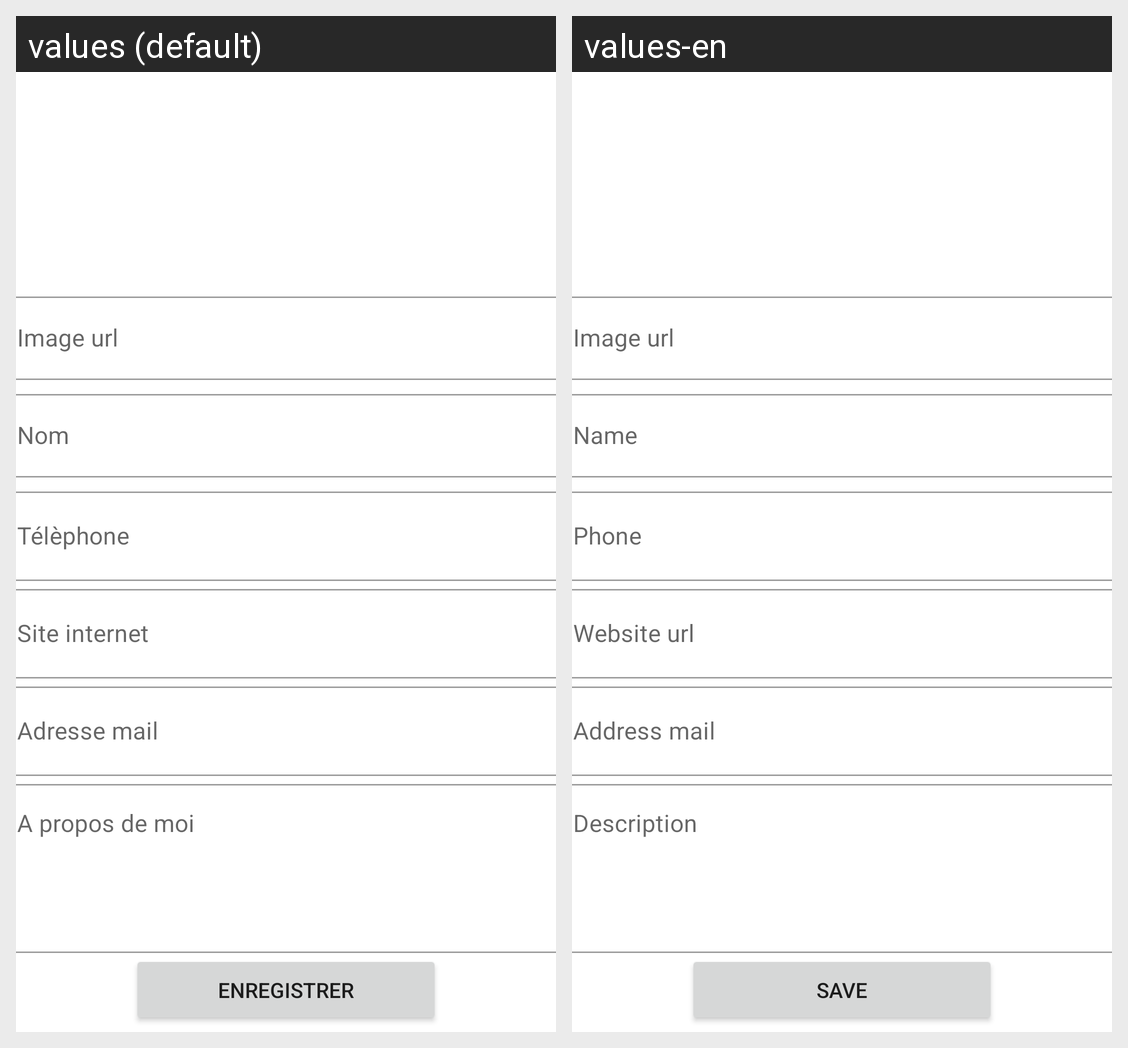

The Android screen above is rendered under two locales of the same app. Produce the string resources it draws, with the default and per-locale values.
Android screen res/layout/add_neighbor.xml rendered under 2 locales, left to right: values (default), values-en. Device: Nexus 5 (rendered at 1080×1920; each locale shown at half size, 540×960, under a caption strip naming it); theme Theme.MyFirstApp.
Strings drawn on this screen, with the default value and each locale's value (text and hints the layout hard-codes, and strings that could not be matched under every locale, appear in the picture but are not listed):

image
  values: Image url
  values-en: Image url

name
  values: Nom
  values-en: Name

phone
  values: Télèphone
  values-en: Phone

website
  values: Site internet
  values-en: Website url

adresse
  values: Adresse mail
  values-en: Address mail

a_propos_de_moi
  values: A propos de moi
  values-en: Description

enregistrer
  values: Enregistrer
  values-en: Save
